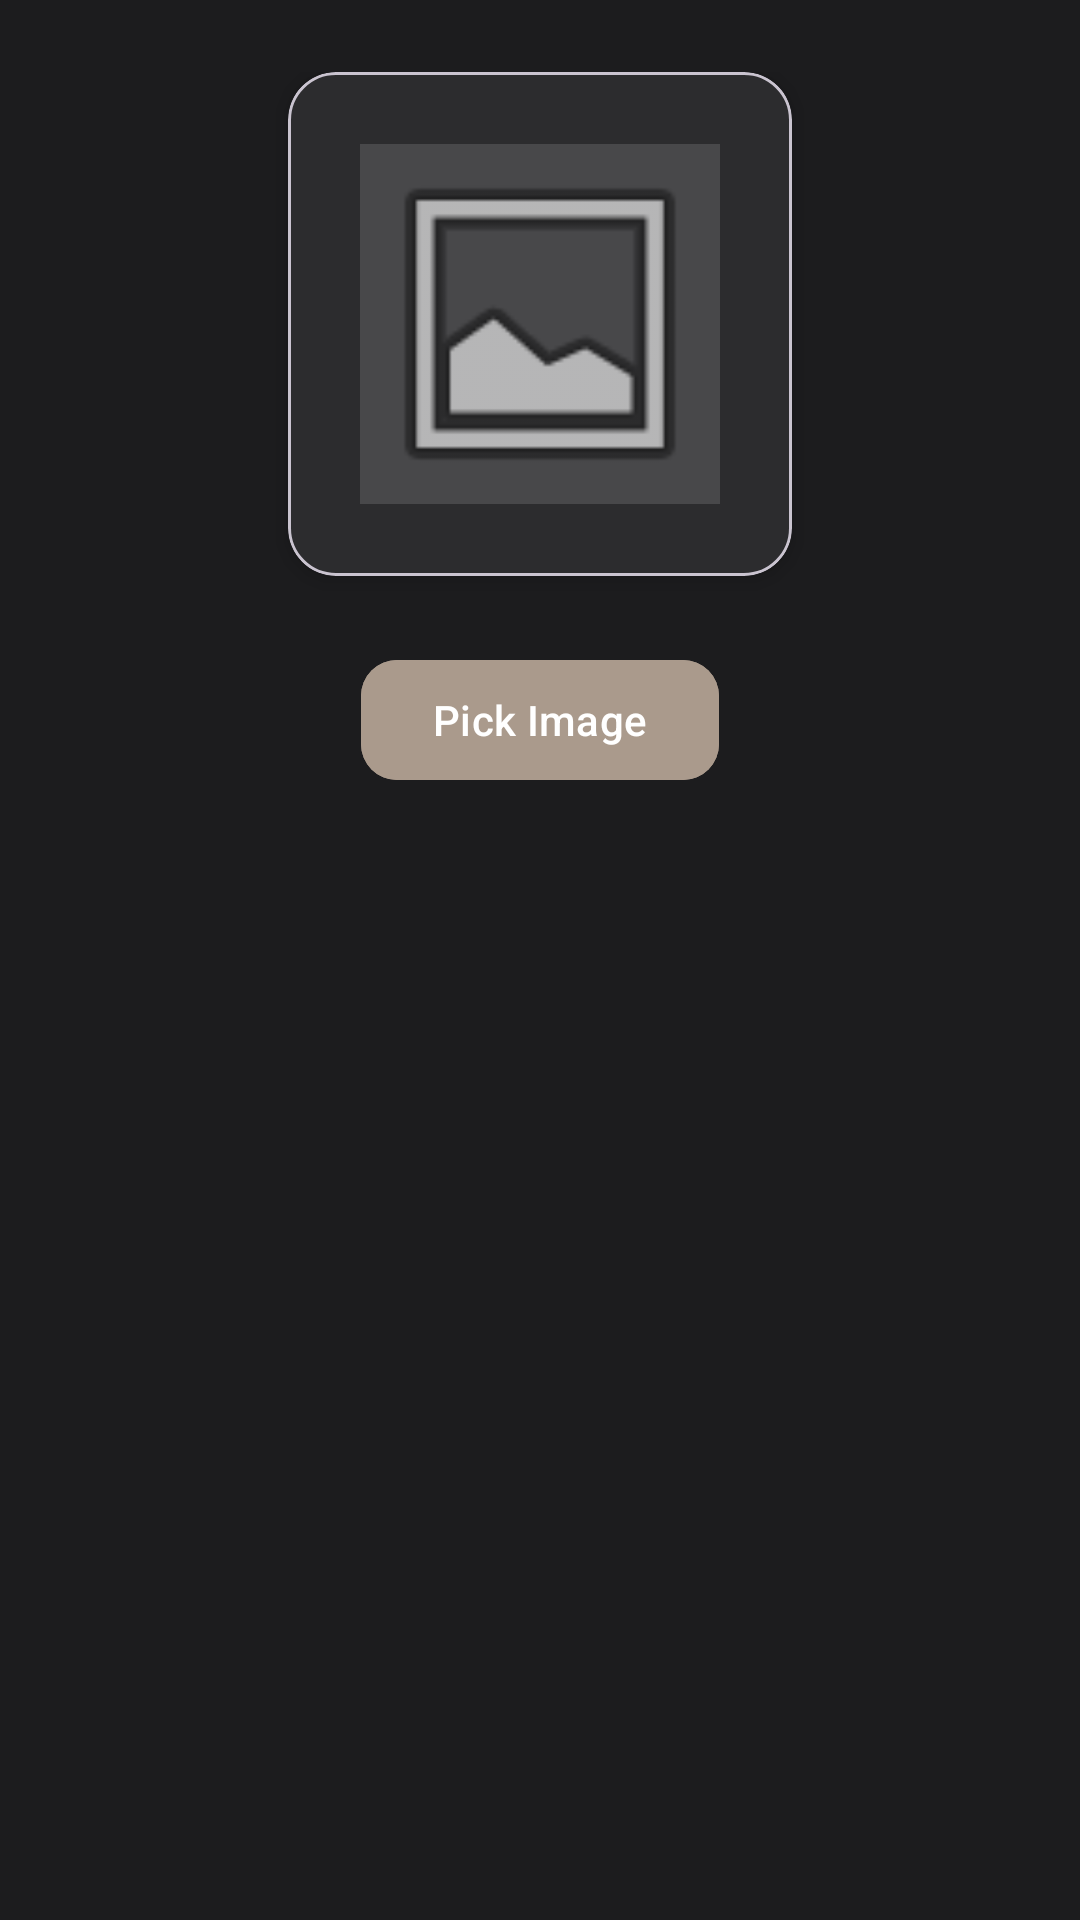

Layout XML and referenced resources for this Android screen:
<!-- AndroidManifest.xml: application theme Theme.CampusKit -->
<!-- res/layout/fragment_profile.xml -->
<?xml version="1.0" encoding="utf-8"?>
<androidx.constraintlayout.widget.ConstraintLayout xmlns:android="http://schemas.android.com/apk/res/android"
    xmlns:app="http://schemas.android.com/apk/res-auto"
    xmlns:tools="http://schemas.android.com/tools"
    android:layout_width="match_parent"
    android:layout_height="match_parent"
    android:background="@color/background_dark"
    android:padding="24dp">

    <com.google.android.material.card.MaterialCardView
        android:id="@+id/avatarCard"
        android:layout_width="wrap_content"
        android:layout_height="wrap_content"
        app:cardCornerRadius="16dp"
        app:cardElevation="4dp"
        app:cardBackgroundColor="@color/surface_dark"
        app:layout_constraintTop_toTopOf="parent"
        app:layout_constraintStart_toStartOf="parent"
        app:layout_constraintEnd_toEndOf="parent">

        <androidx.constraintlayout.widget.ConstraintLayout
            android:layout_width="wrap_content"
            android:layout_height="wrap_content"
            android:padding="24dp">

            <ImageView
                android:id="@+id/profileImage"
                android:layout_width="120dp"
                android:layout_height="120dp"
                android:contentDescription="Profile Image"
                android:scaleType="centerCrop"
                android:src="@android:drawable/ic_menu_gallery"
                android:background="@color/surface_variant"
                app:layout_constraintTop_toTopOf="parent"
                app:layout_constraintStart_toStartOf="parent"
                app:layout_constraintEnd_toEndOf="parent" />

        </androidx.constraintlayout.widget.ConstraintLayout>

    </com.google.android.material.card.MaterialCardView>

    <com.google.android.material.button.MaterialButton
        android:id="@+id/btnPickImage"
        android:layout_width="wrap_content"
        android:layout_height="wrap_content"
        android:layout_marginTop="24dp"
        android:text="Pick Image"
        android:textSize="14sp"
        android:backgroundTint="@color/accent_primary"
        android:textColor="@color/white"
        app:cornerRadius="12dp"
        app:layout_constraintTop_toBottomOf="@id/avatarCard"
        app:layout_constraintStart_toStartOf="parent"
        app:layout_constraintEnd_toEndOf="parent" />

</androidx.constraintlayout.widget.ConstraintLayout>
<!-- resources referenced by this layout -->
<resources>
  <color name="accent_primary">#FFAA9A8C</color>
  <color name="background_dark">#FF1C1C1E</color>
  <color name="surface_dark">#FF2C2C2E</color>
  <color name="surface_variant">#FF48484A</color>
  <color name="white">#FFFFFFFF</color>
  <style name="Theme.CampusKit" parent="Theme.Material3.DayNight.NoActionBar">
          <item name="android:colorBackground">#FF000000</item>
          <item name="colorSurface">#FF000000</item>
          <item name="android:statusBarColor">#FF000000</item>
          <item name="android:navigationBarColor">#FF000000</item>
          <item name="android:windowLightStatusBar">false</item>
          <item name="android:windowLightNavigationBar">false</item>
      </style>
</resources>
